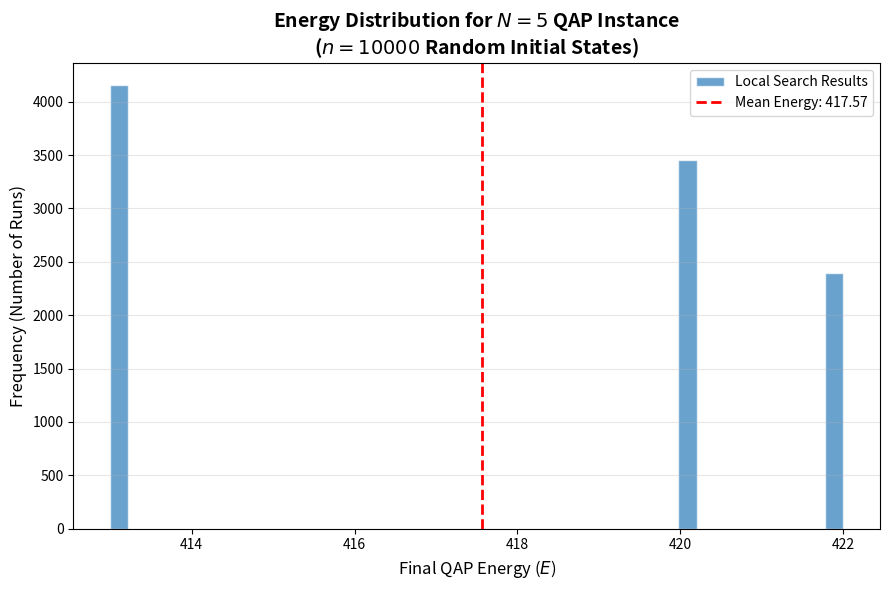

The script that saved this image:
import numpy as np
import matplotlib.pyplot as plt


# 1. PERMUTATION → ASSIGNMENT MATRIX


def permutation_to_assignment(P):
    N = len(P)
    x = np.zeros((N, N), dtype=int)
    x[np.arange(N), P] = 1
    return x



# 2. TRUE FOUR-INDEX QAP COST  


def original_qap(F, D, P):
    """
    Full four-index QAP objective:
    E = sum_{i,k,j,l} F[i,k] * D[j,l] * x[i,j] * x[k,l]
    """
    x = permutation_to_assignment(P)
    N = F.shape[0]
    cost = 0.0

    for i in range(N):
        for k in range(N):
            for j in range(N):
                for l in range(N):
                    cost += F[i, k] * D[j, l] * x[i, j] * x[k, l]

    return cost



# 3. DELTA SWAP (CORRECT, EFFICIENT)


def delta_swap(F, D, P, a, b):
    N = len(P)
    ra, rb = P[a], P[b]
    delta = 0.0

    for t in range(N):
        if t == a or t == b:
            continue
        rt = P[t]

        delta += (
            F[a, t] * (D[rb, rt] - D[ra, rt]) +
            F[t, a] * (D[rt, rb] - D[rt, ra]) +
            F[b, t] * (D[ra, rt] - D[rb, rt]) +
            F[t, b] * (D[rt, ra] - D[rt, rb])
        )

    delta += F[a, b] * (D[rb, ra] - D[ra, rb])
    delta += F[b, a] * (D[ra, rb] - D[rb, ra])

    delta += F[a, a] * (D[rb, rb] - D[ra, ra])
    delta += F[b, b] * (D[ra, ra] - D[rb, rb])

    return delta



# 4. LOCAL SEARCH SOLVER (UNCHANGED IDEA)


def local_search_solver(F, D, initial_P, max_iterations=1000):
    N = len(initial_P)
    P = initial_P.copy()
    cost = original_qap(F, D, P)

    for _ in range(max_iterations):
        best_delta = 0.0
        best_i, best_j = -1, -1

        for i in range(N):
            for j in range(i + 1, N):
                delta = delta_swap(F, D, P, i, j)
                if delta < best_delta:
                    best_delta = delta
                    best_i, best_j = i, j

        if best_delta >= 0:
            break

        P[best_i], P[best_j] = P[best_j], P[best_i]
        cost += best_delta

    return P, cost



# 5. MAIN EXPERIMENT + VISUALIZATION 


if __name__ == "__main__":
    np.random.seed(42)

    N = 5
    num_runs = 10000   # <<<< statistical experiment

    # Random QAP instance
    F = np.random.randint(0, 10, (N, N))
    D = np.random.randint(0, 10, (N, N))

    np.fill_diagonal(F, 0)
    np.fill_diagonal(D, 0)
    F = (F + F.T) / 2
    D = (D + D.T) / 2

    final_energies = []

    for _ in range(num_runs):
        P0 = np.random.permutation(N)
        _, cost = local_search_solver(F, D, P0)
        final_energies.append(cost)

    final_energies = np.array(final_energies)

   
    # VISUALIZATION: ENHANCED HISTOGRAM using matplotlib library 
    
    plt.style.use('seaborn-v0_8-muted') # Using a clean, modern style
    plt.figure(figsize=(9, 6))

    # Plot the histogram
    counts, bins, patches = plt.hist(final_energies, bins=40, 
                                     edgecolor="white", alpha=0.7, 
                                     color='#2b7bba', label='Local Search Results')

    # Add a vertical line for the mean
    mean_val = final_energies.mean()
    plt.axvline(mean_val, color='red', linestyle='dashed', linewidth=2, 
                label=f'Mean Energy: {mean_val:.2f}')

    # Formatting the "Academic" look
    plt.xlabel("Final QAP Energy ($E$)", fontsize=12)
    plt.ylabel("Frequency (Number of Runs)", fontsize=12)
    plt.title(f"Energy Distribution for $N={N}$ QAP Instance\n($n={num_runs}$ Random Initial States)", 
              fontsize=14, fontweight='bold')
    
    plt.grid(axis='y', alpha=0.3)
    plt.legend()
    
    # Tight layout helps with saving the image without cutting off labels
    plt.tight_layout()
    plt.show()
